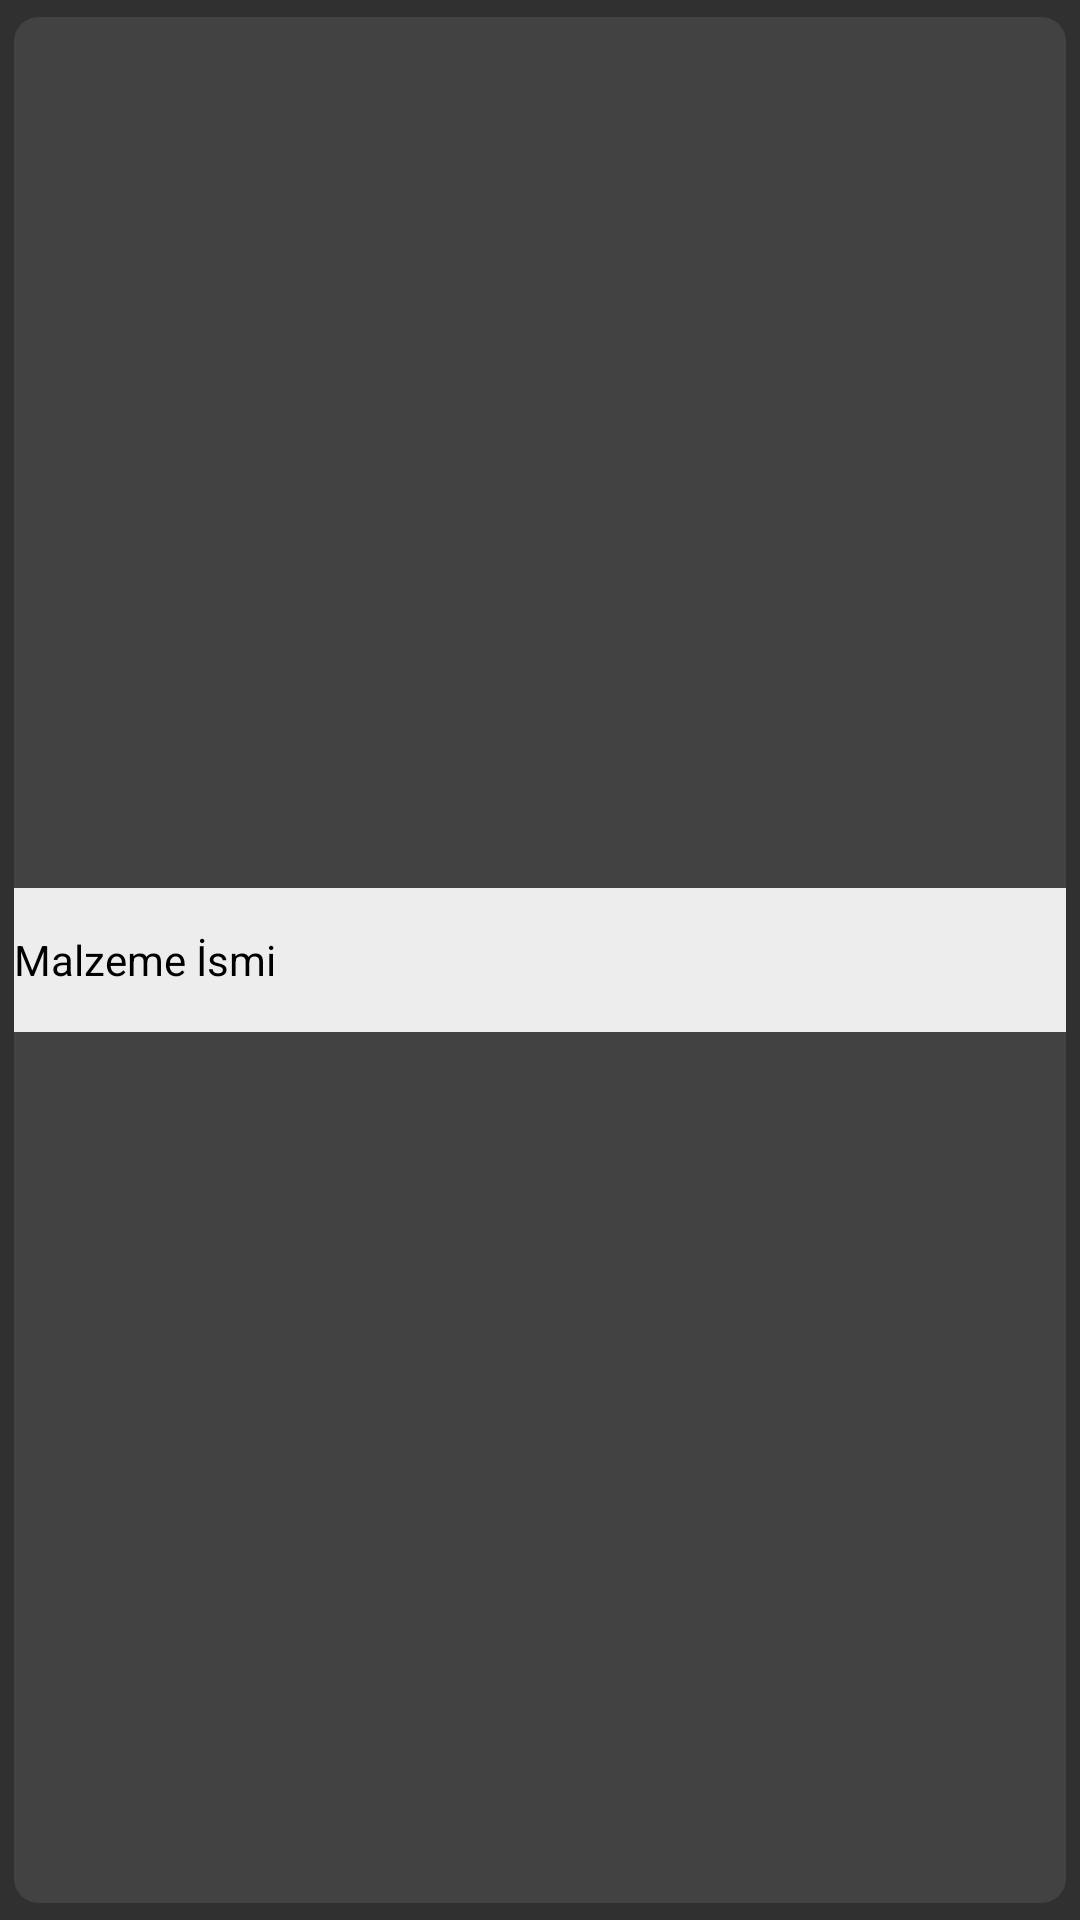

The Android layout XML behind this screen, and the referenced resources:
<!-- AndroidManifest.xml: application theme Theme.BugunNeYesem -->
<!-- res/layout/malzeme_satir.xml -->
<?xml version="1.0" encoding="utf-8"?>
<androidx.cardview.widget.CardView xmlns:android="http://schemas.android.com/apk/res/android"
    android:layout_width="match_parent"
    android:layout_height="wrap_content"
    xmlns:app="http://schemas.android.com/apk/res-auto"
    app:contentPadding="0dp"
    app:cardUseCompatPadding="true"
    app:cardCornerRadius="8dp"
    app:cardElevation="0dp"
    android:background="@color/white">

    <LinearLayout
        android:layout_width="match_parent"
        android:layout_height="wrap_content"
        android:layout_gravity="center_vertical"
        android:orientation="horizontal"
        android:background="@color/gray03">

        <TextView
            android:id="@+id/kategoriTv"
            android:layout_width="0dp"
            android:layout_gravity="center_vertical"
            android:layout_height="wrap_content"
            android:layout_weight="1"
            android:text="Malzeme İsmi"
            android:textColor="@color/black">

        </TextView>

        <ImageButton
            android:id="@+id/silButton"
            android:layout_width="48dp"
            android:contentDescription="a"
            android:layout_height="48dp"
            android:background="@drawable/buttonshape03">

        </ImageButton>

    </LinearLayout>

</androidx.cardview.widget.CardView>
<!-- resources referenced by this layout -->
<resources>
  <color name="black">#FF000000</color>
  <color name="gray03">#EDEDED</color>
  <color name="white">#FFFFFFFF</color>
  <!-- drawable buttonshape03 (drawable) -->
  <?xml version="1.0" encoding="utf-8"?>
  <shape xmlns:android="http://schemas.android.com/apk/res/android"
      android:shape="rectangle">
      <solid android:color="@color/gray03"></solid>
      <corners android:radius="10dp"></corners>
  </shape>
  <style name="Theme.BugunNeYesem" parent="Theme.AppCompat.NoActionBar">
          
          <item name="colorPrimary">@color/purple_500</item>
          <item name="colorPrimaryVariant">@color/purple_700</item>
          <item name="colorOnPrimary">@color/white</item>
          
          <item name="colorSecondary">@color/teal_200</item>
          <item name="colorSecondaryVariant">@color/teal_700</item>
          <item name="colorOnSecondary">@color/black</item>
          
          <item name="android:statusBarColor">?attr/colorPrimaryVariant</item>
          
      </style>
  <color name="purple_500">#4F025C</color>
  <color name="purple_700">#1F1C27</color>
  <color name="teal_200">#FF03DAC5</color>
  <color name="teal_700">#FF018786</color>
</resources>
